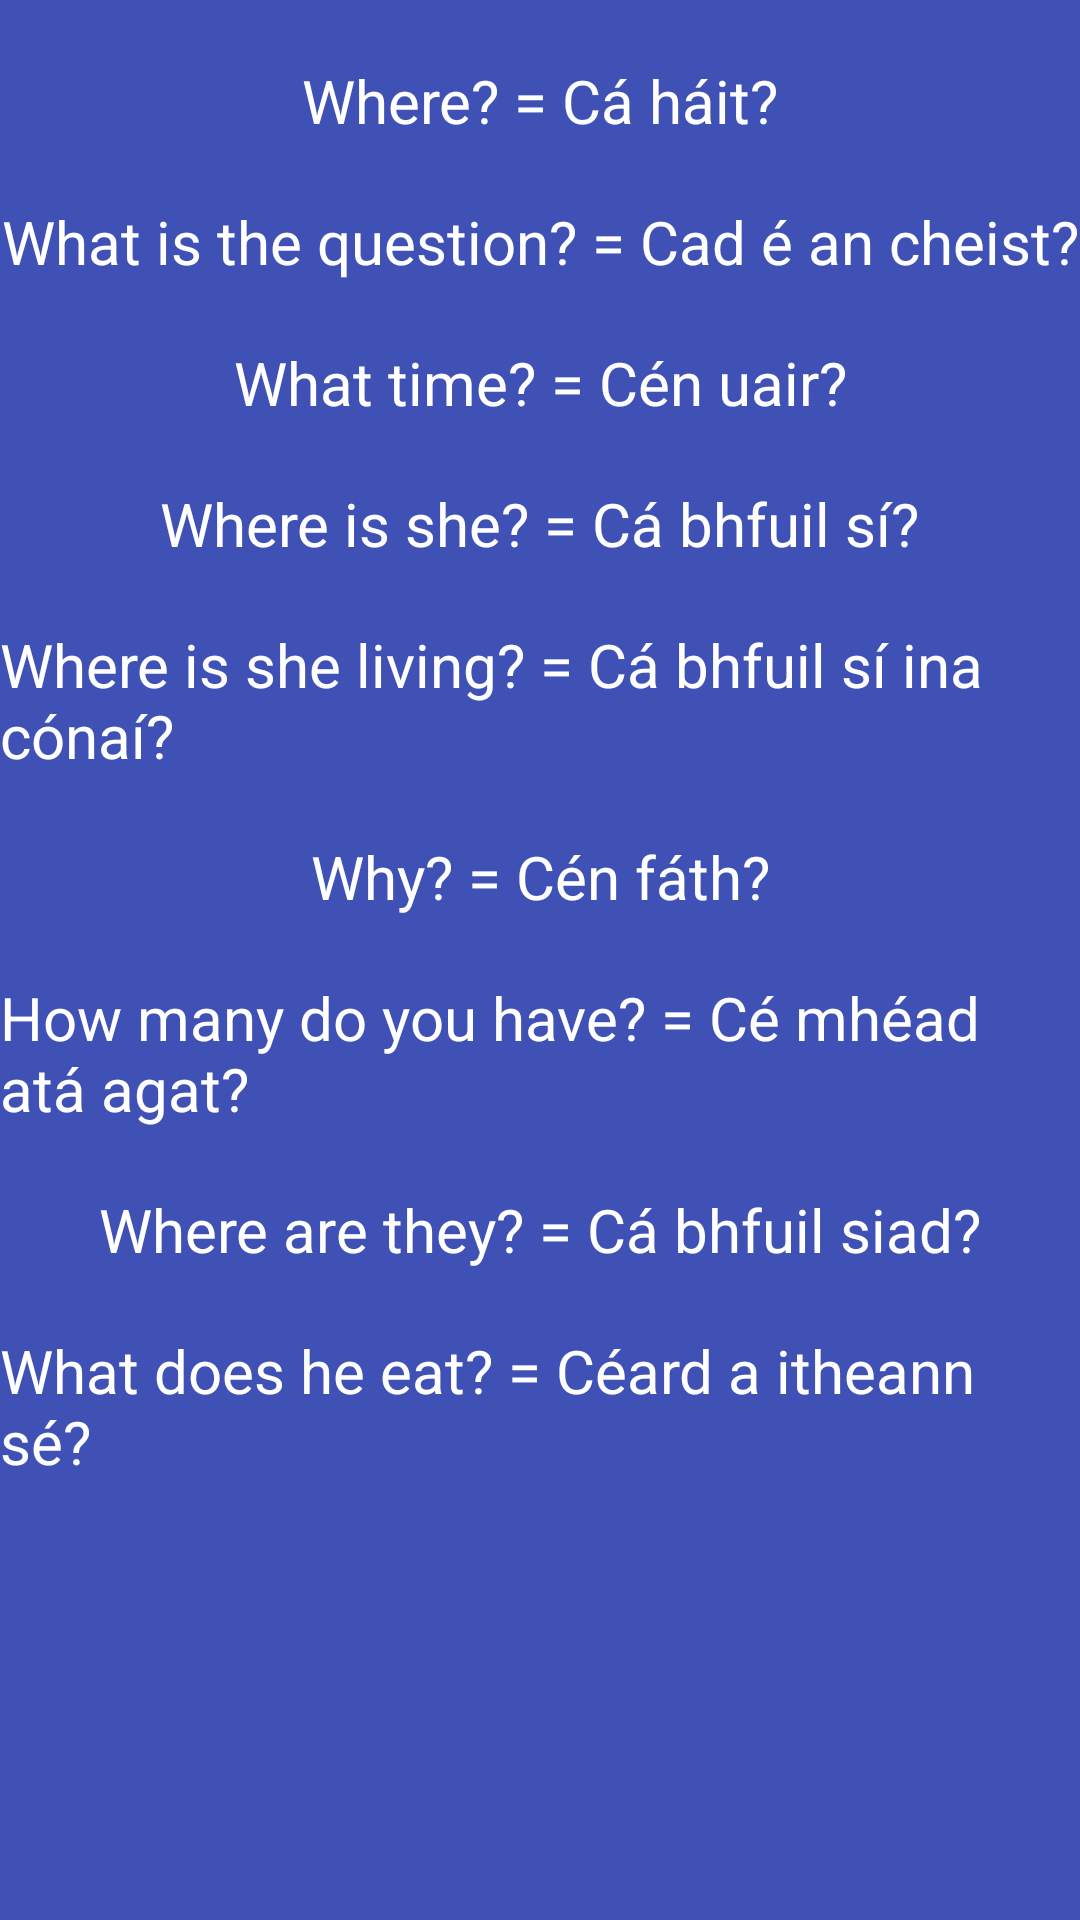

Write the Android layout XML for this screen, with the resource values it uses.
<!-- AndroidManifest.xml: application theme Theme.AsGaelige -->
<!-- res/layout/activity_questions.xml -->
<?xml version="1.0" encoding="utf-8"?>
<androidx.constraintlayout.widget.ConstraintLayout xmlns:android="http://schemas.android.com/apk/res/android"
    xmlns:app="http://schemas.android.com/apk/res-auto"
    xmlns:tools="http://schemas.android.com/tools"
    android:layout_width="match_parent"
    android:layout_height="match_parent"
    android:background="@color/background_color"
    tools:context=".Questions">

    <TextView
        android:id="@+id/háit"
        android:layout_width="wrap_content"
        android:layout_height="wrap_content"
        android:layout_marginTop="20dp"
        android:text="@string/where"
        android:textSize="20sp"
        android:textColor="@color/white"
        app:layout_constraintEnd_toEndOf="parent"
        app:layout_constraintStart_toStartOf="parent"
        app:layout_constraintTop_toTopOf="parent" />

    <TextView
        android:id="@+id/cheist"
        android:layout_width="wrap_content"
        android:layout_height="wrap_content"
        android:layout_marginTop="20dp"
        android:text="@string/question"
        android:textSize="20sp"
        android:textColor="@color/white"
        app:layout_constraintEnd_toEndOf="parent"
        app:layout_constraintStart_toStartOf="parent"
        app:layout_constraintTop_toBottomOf="@id/háit" />

    <TextView
        android:id="@+id/uair"
        android:layout_width="wrap_content"
        android:layout_height="wrap_content"
        android:layout_marginTop="20dp"
        android:text="@string/time"
        android:textSize="20sp"
        android:textColor="@color/white"
        app:layout_constraintEnd_toEndOf="parent"
        app:layout_constraintStart_toStartOf="parent"
        app:layout_constraintTop_toBottomOf="@id/cheist" />

    <TextView
        android:id="@+id/bhfuilSí"
        android:layout_width="wrap_content"
        android:layout_height="wrap_content"
        android:layout_marginTop="20dp"
        android:text="@string/whereShe"
        android:textSize="20sp"
        android:textColor="@color/white"
        app:layout_constraintEnd_toEndOf="parent"
        app:layout_constraintStart_toStartOf="parent"
        app:layout_constraintTop_toBottomOf="@id/uair" />

    <TextView
        android:id="@+id/cónaí"
        android:layout_width="wrap_content"
        android:layout_height="wrap_content"
        android:layout_marginTop="20dp"
        android:text="@string/living"
        android:textSize="20sp"
        android:textColor="@color/white"
        app:layout_constraintEnd_toEndOf="parent"
        app:layout_constraintStart_toStartOf="parent"
        app:layout_constraintTop_toBottomOf="@id/bhfuilSí" />

    <TextView
        android:id="@+id/fáth"
        android:layout_width="wrap_content"
        android:layout_height="wrap_content"
        android:layout_marginTop="20dp"
        android:text="@string/why"
        android:textSize="20sp"
        android:textColor="@color/white"
        app:layout_constraintEnd_toEndOf="parent"
        app:layout_constraintStart_toStartOf="parent"
        app:layout_constraintTop_toBottomOf="@id/cónaí" />

    <TextView
        android:id="@+id/mhead"
        android:layout_width="wrap_content"
        android:layout_height="wrap_content"
        android:layout_marginTop="20dp"
        android:text="@string/howMany"
        android:textSize="20sp"
        android:textColor="@color/white"
        app:layout_constraintEnd_toEndOf="parent"
        app:layout_constraintStart_toStartOf="parent"
        app:layout_constraintTop_toBottomOf="@id/fáth" />

    <TextView
        android:id="@+id/bhfuilSiad"
        android:layout_width="wrap_content"
        android:layout_height="wrap_content"
        android:layout_marginTop="20dp"
        android:text="@string/whereThey"
        android:textSize="20sp"
        android:textColor="@color/white"
        app:layout_constraintEnd_toEndOf="parent"
        app:layout_constraintStart_toStartOf="parent"
        app:layout_constraintTop_toBottomOf="@id/mhead" />

    <TextView
        android:id="@+id/itheann"
        android:layout_width="wrap_content"
        android:layout_height="wrap_content"
        android:layout_marginTop="20dp"
        android:text="@string/eat"
        android:textSize="20sp"
        android:textColor="@color/white"
        app:layout_constraintEnd_toEndOf="parent"
        app:layout_constraintStart_toStartOf="parent"
        app:layout_constraintTop_toBottomOf="@id/bhfuilSiad" />
</androidx.constraintlayout.widget.ConstraintLayout>
<!-- resources referenced by this layout -->
<resources>
  <color name="background_color">#3F51B5</color>
  <color name="white">#FFFFFF</color>
  <string name="eat">What does he eat? = Céard a itheann sé?</string>
  <string name="howMany">How many do you have? = Cé mhéad atá agat?</string>
  <string name="living">Where is she living? = Cá bhfuil sí ina cónaí?</string>
  <string name="question">What is the question? = Cad é an cheist?</string>
  <string name="time">What time? = Cén uair?</string>
  <string name="where">Where? = Cá háit?</string>
  <string name="whereShe">Where is she? = Cá bhfuil sí?</string>
  <string name="whereThey">Where are they? = Cá bhfuil siad?</string>
  <string name="why">Why? = Cén fáth?</string>
  <style name="Theme.AsGaelige" parent="Theme.MaterialComponents.DayNight.DarkActionBar">
          
          <item name="colorPrimary">@color/titleBar_color</item>
          <item name="colorPrimaryVariant">@color/titleBar_color</item>
          <item name="colorOnPrimary">@color/white</item>
          
          <item name="colorSecondary">@color/teal_200</item>
          <item name="colorSecondaryVariant">@color/teal_700</item>
          <item name="colorOnSecondary">@color/black</item>
          
          <item name="android:statusBarColor" tools:targetApi="l">?attr/colorPrimaryVariant</item>
          
      </style>
  <color name="titleBar_color">#F112A0</color>
  <color name="teal_200">#FF03DAC5</color>
  <color name="teal_700">#FF018786</color>
  <color name="black">#FF000000</color>
</resources>
